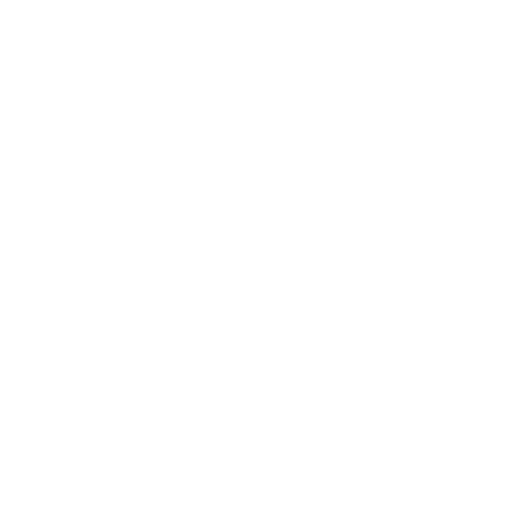
t = 0.00 s
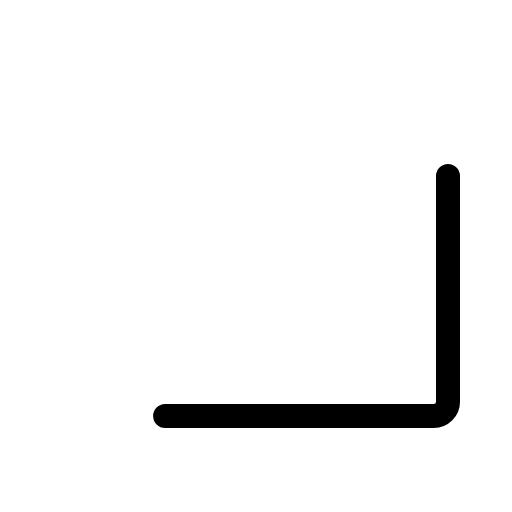
t = 0.38 s
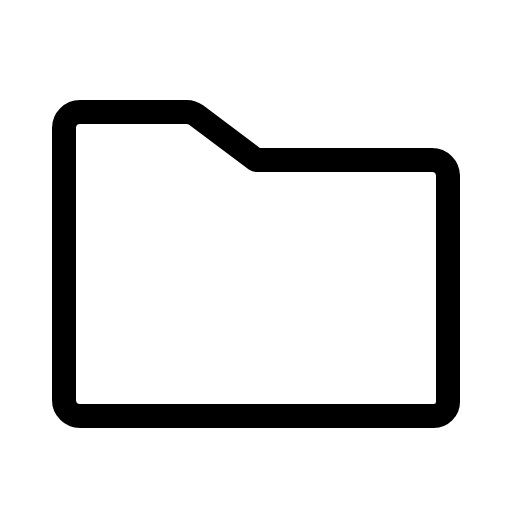
t = 1.13 s
t = 1.50 s: frame unchanged from t = 1.13 s, image omitted
t = 1.88 s: frame unchanged from t = 1.13 s, image omitted
t = 2.63 s: frame unchanged from t = 1.13 s, image omitted

The animated SVG that drew these frames (rendered in a browser with its animation timeline set to each time). Animation: 1 CSS @keyframes rule; one cycle of 3.00 s, repeats indefinitely.

<svg xmlns="http://www.w3.org/2000/svg" viewBox="0 0 256 256">
  <style>
    .draw-line {
      stroke-dasharray: 2000;
      stroke-dashoffset: 0;
    }
    svg:hover .draw-line {
      animation: phosphor-draw-in 3s ease-in-out infinite alternate;
    }
    @keyframes phosphor-draw-in {
      0%   { stroke-dashoffset: 2000; }
      50%  { stroke-dashoffset: 0; }
      100% { stroke-dashoffset: 0; }
    }
  </style><rect width="256" height="256" fill="none"/><path d="M224,88V200.89a7.11,7.11,0,0,1-7.11,7.11H40a8,8,0,0,1-8-8V64a8,8,0,0,1,8-8H93.33a8,8,0,0,1,4.8,1.6L128,80h88A8,8,0,0,1,224,88Z" fill="none" stroke="currentColor" stroke-linecap="round" stroke-linejoin="round" stroke-width="12" class="draw-line"/></svg>
